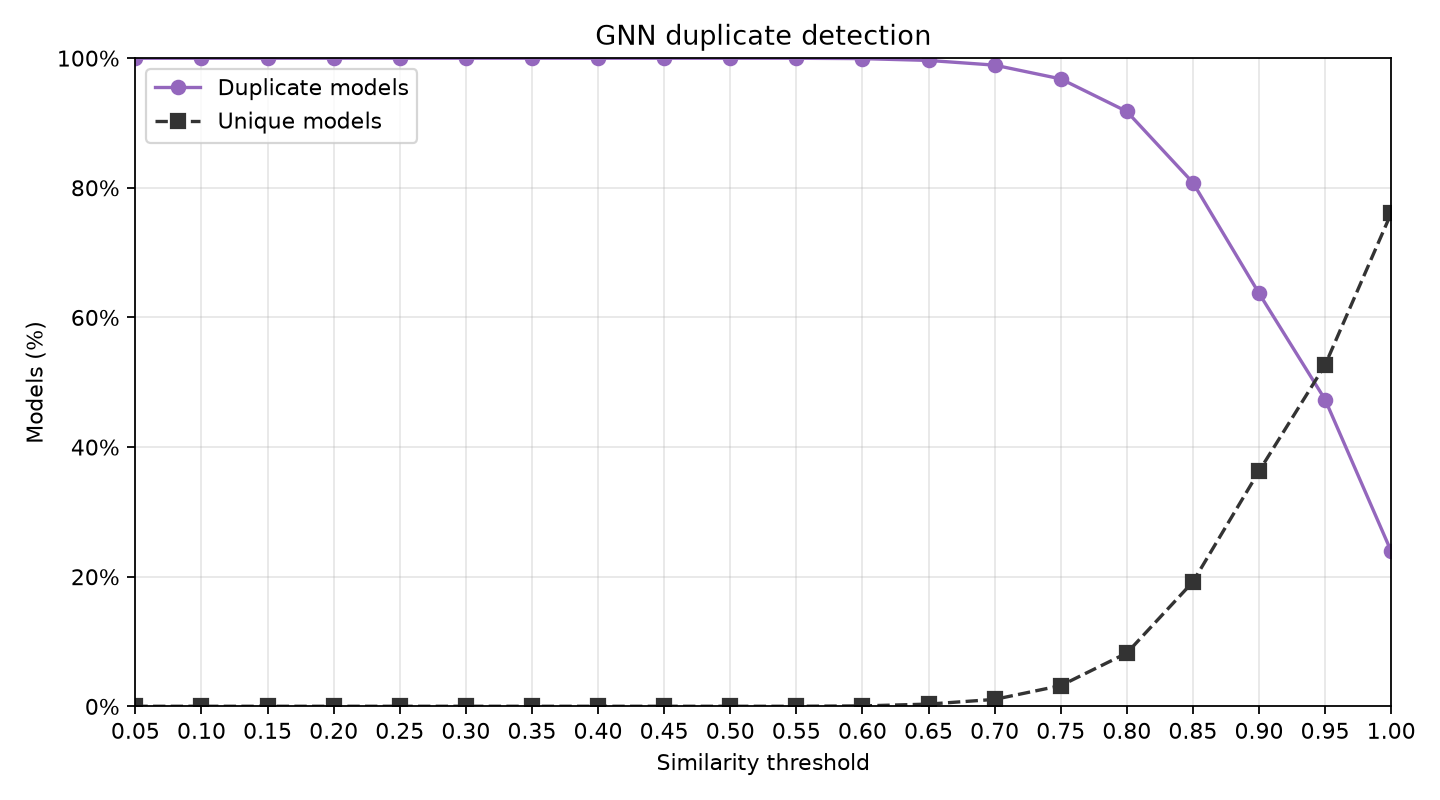

The data file committed next to this chart (first rows):
technique, threshold, duplicates, unique, matchingPairs
gnn, 0.05, 5372, 1, 4732556
gnn, 0.1, 5372, 1, 2826691
gnn, 0.15, 5372, 1, 1671753
gnn, 0.2, 5372, 1, 1063945
gnn, 0.25, 5372, 1, 750878
gnn, 0.3, 5372, 1, 563526
gnn, 0.35, 5372, 1, 436295
gnn, 0.4, 5372, 1, 340505
gnn, 0.45, 5372, 1, 265555
gnn, 0.5, 5372, 1, 206291
gnn, 0.55, 5372, 1, 157679
gnn, 0.6, 5369, 4, 119365
gnn, 0.65, 5354, 19, 89378
gnn, 0.7, 5315, 58, 66215
gnn, 0.75, 5201, 172, 47339
gnn, 0.8, 4931, 442, 33978
gnn, 0.85, 4341, 1032, 22351
gnn, 0.9, 3424, 1949, 15580
gnn, 0.95, 2543, 2830, 10839
gnn, 1.0, 1285, 4088, 3250
